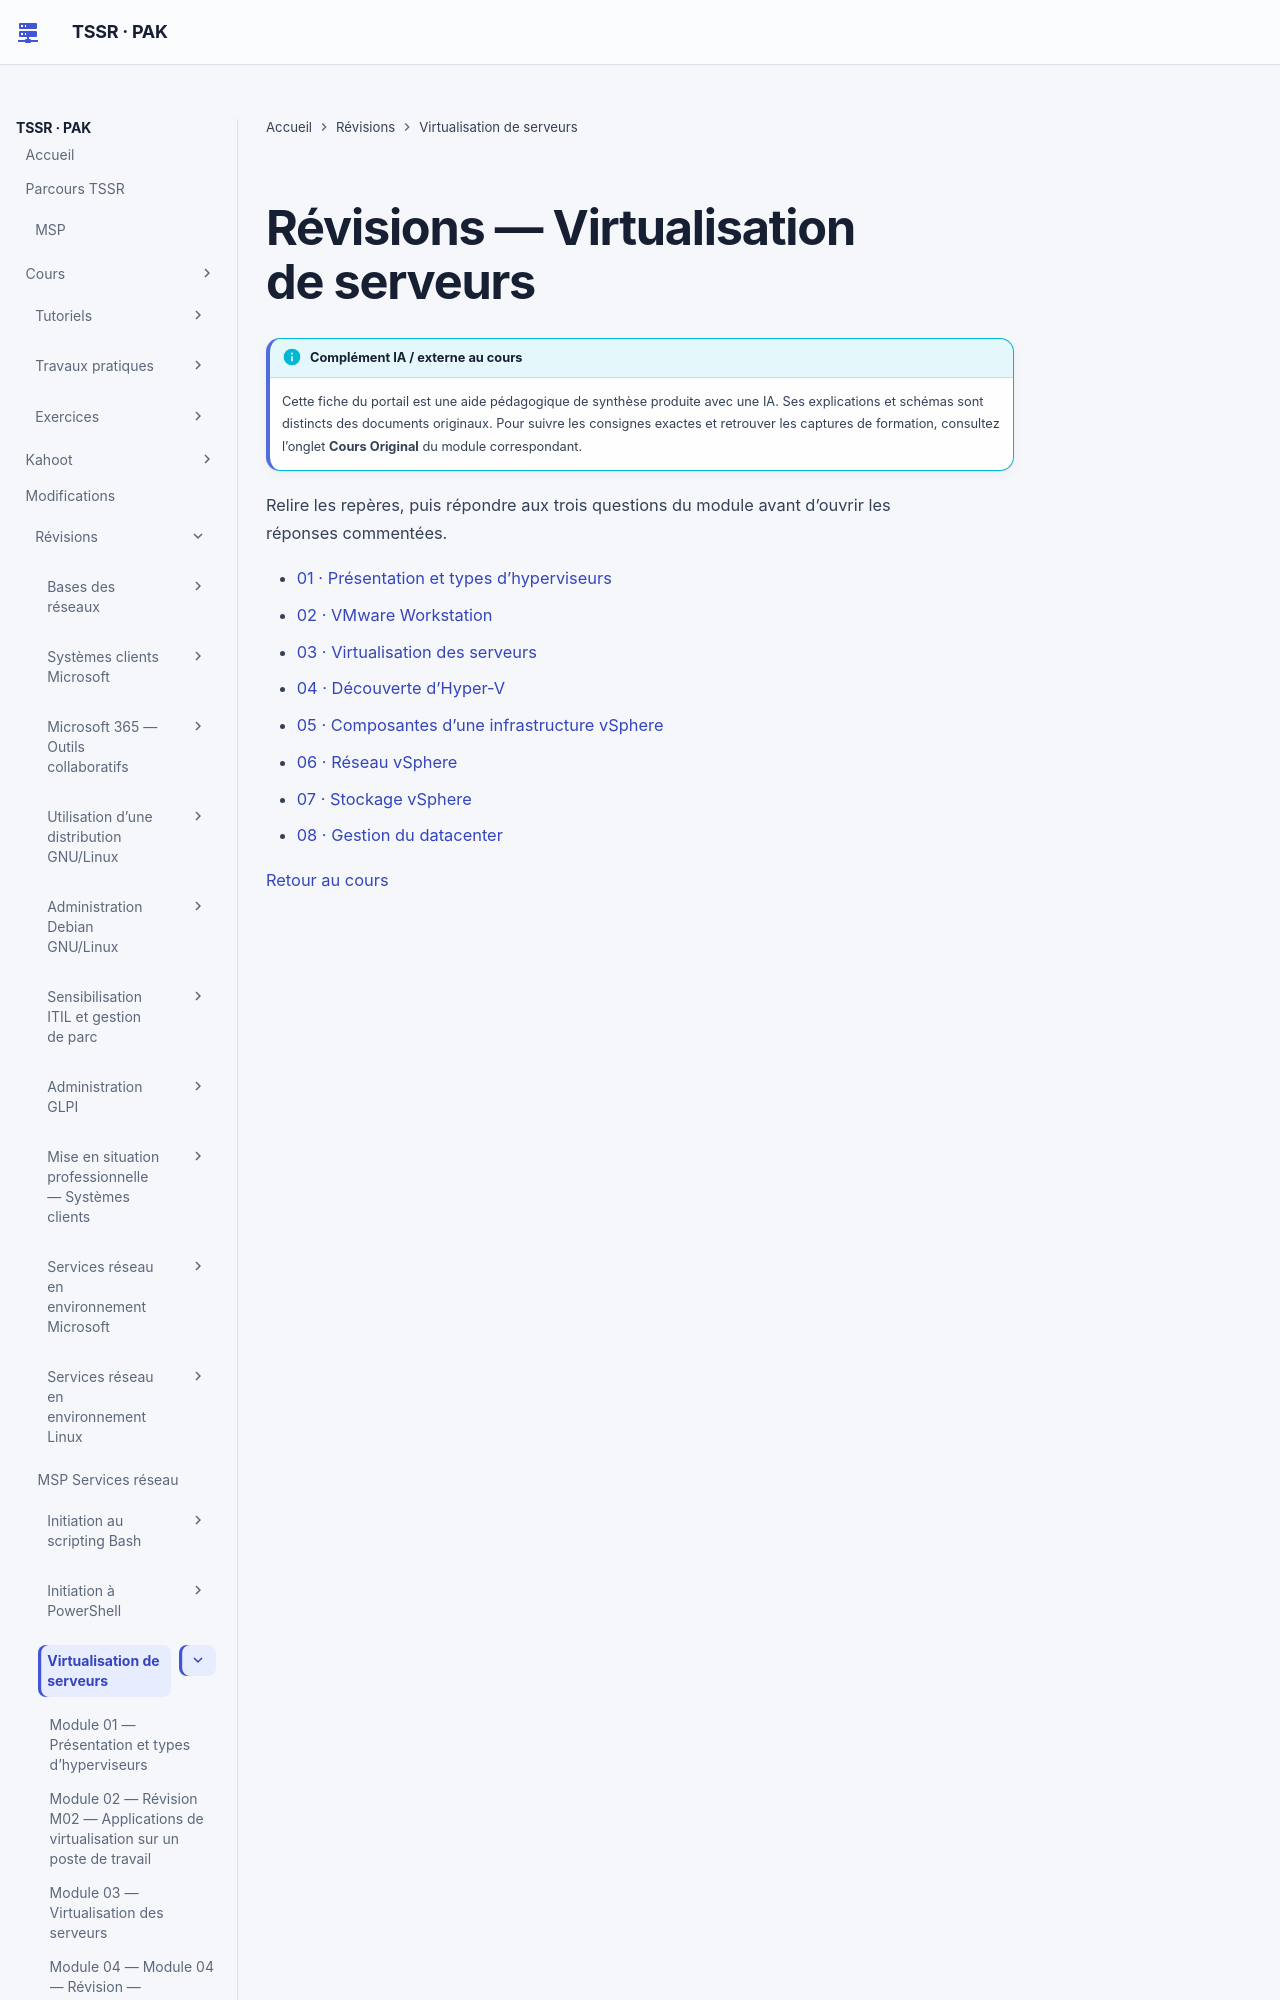

repository: sk34pk25/tssr-cours · page: revision/13-virtualisation-serveurs/index.html · generator: mkdocs

# Révisions — Virtualisation de serveurs

Relire les repères, puis répondre aux trois questions du module avant d’ouvrir les réponses commentées.

- [01 · Présentation et types d’hyperviseurs](module-01.md)
- [02 · VMware Workstation](module-02.md)
- [03 · Virtualisation des serveurs](module-03.md)
- [04 · Découverte d’Hyper-V](module-04.md)
- [05 · Composantes d’une infrastructure vSphere](mo
